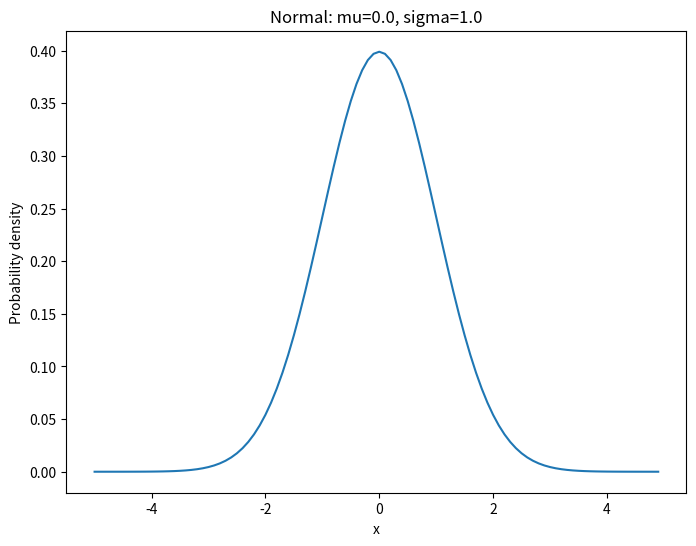
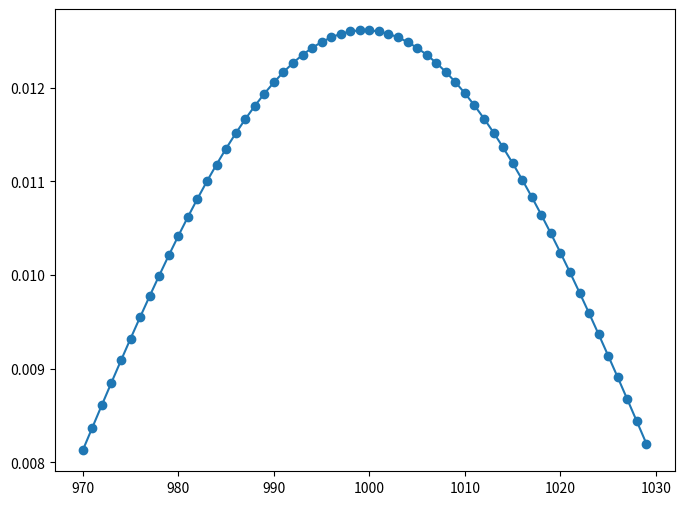
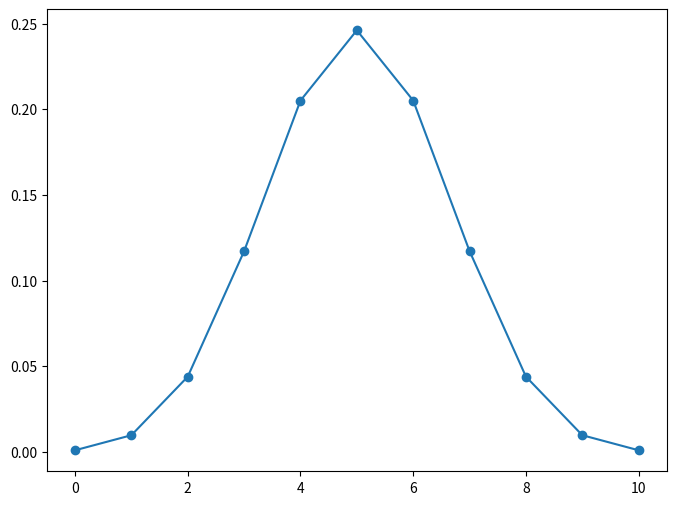

Source code (Python) for these figures, in order:
#!/usr/bin/env python3
# -*- coding: utf-8 -*-
"""
Created on Wed Feb  7 21:17:50 2018

@author: Daniel Yang ([email redacted])
"""

import numpy as np
from scipy import stats
from matplotlib import pyplot as plt

# Normal Distribution 
mu = 0 # mean
sigma = 1 # standard deviation
x = np.arange(-5,5,0.1) 

y = stats.norm.pdf(x, mu, sigma)
plt.figure(num=None, figsize=(8, 6), dpi=80, facecolor='w', edgecolor='k')
plt.plot(x, y)
plt.title('Normal: mu=%.1f, sigma=%.1f'%(mu, sigma))
plt.xlabel('x')
plt.ylabel('Probability density')
plt.show()



# Poisson Distribution
# For discrete outcomes (e.g., the number of customers visiting your lane in a supermarket for check out during 4:30-4:50), with known expected average outcome
# Watch this for the Wal-Mart example (https://www.youtube.com/watch?v=8px7xuk_7OU)
n = np.arange(970, 1030)  # the number of possible occurrences of interest, say the number of visitors that might show up during 10-10:30pm on a Tuesday night
lambda_coef = 1000   # long-run average, say, the expected number of customers in Amazon website between 10:00-10:30pm on a Tuesday night is 1000
y = stats.poisson.pmf(n, lambda_coef)  # Probability Mass Function is the probability density function for discrete outcome
plt.figure(num=None, figsize=(8, 6), dpi=80, facecolor='w', edgecolor='k')
plt.plot(n, y, 'o-')
plt.show()
# Question: What is the probability that exactly 7 customers enter your lane between 4:30-4:45?
print("The probability that exactly 7 customers enter my lane between 4:30-4:45 is {0:.2f}%".format(100*stats.poisson.pmf(7, 10)))





# Binomial Distribution
n = 10 # number of coins tossed
k = np.arange(0,n+1) # number of heads
p = 0.5 # probability of the head 
y = stats.binom.pmf(k, n, p)
plt.figure(num=None, figsize=(8, 6), dpi=80, facecolor='w', edgecolor='k')
plt.plot(k, y, 'o-')
plt.show()